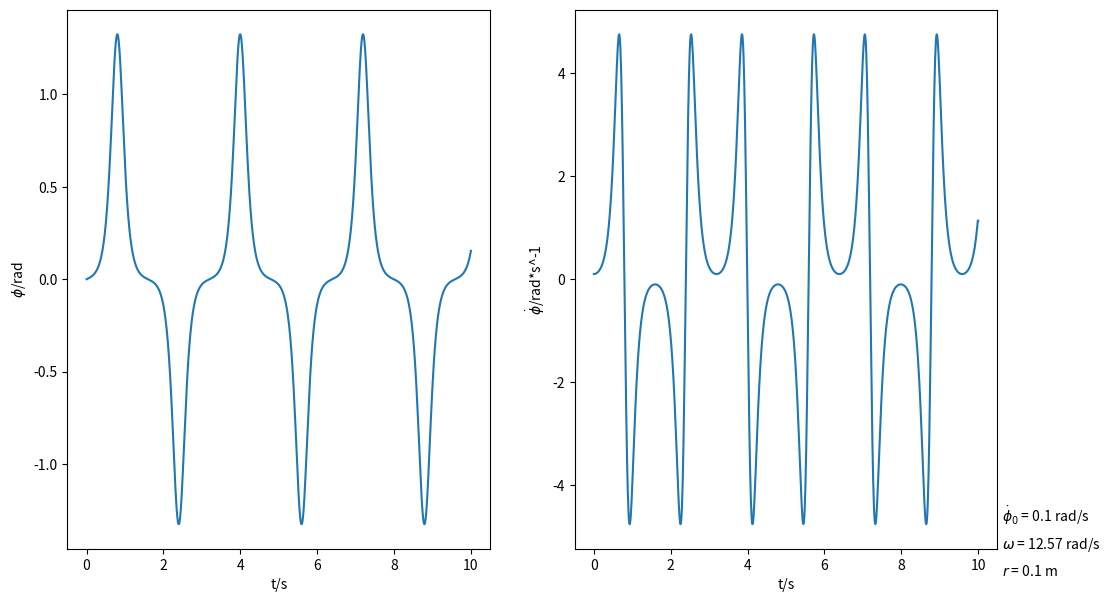
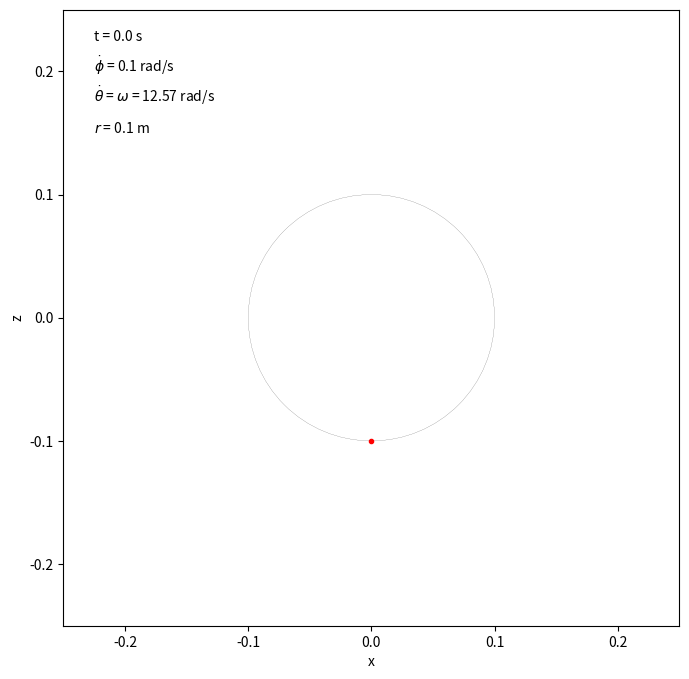
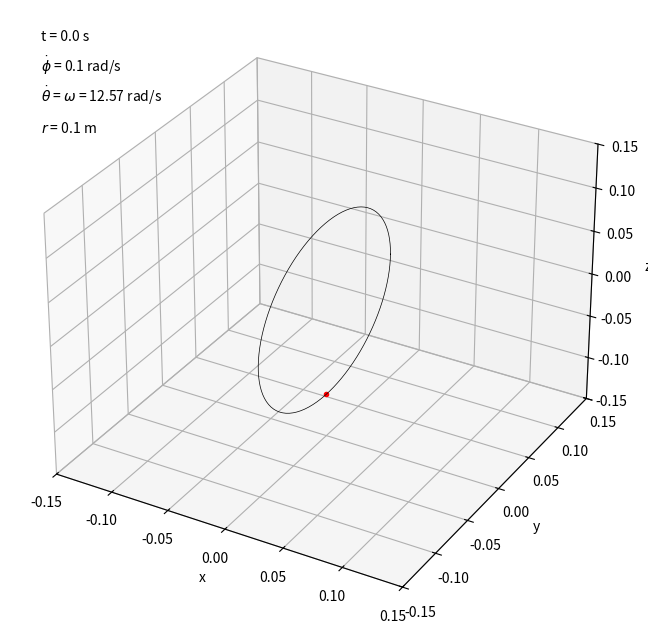

Reproduce these figures in Python, in order.
import numpy as np
import scipy.integrate as integrate
import matplotlib.pyplot as plt
import matplotlib.animation as animation
import mpl_toolkits.mplot3d.axes3d as p3
import time
animation.convert_path: 'C:\Program Files\ImageMagick-7.0.8-Q16\magick.exe'

# Setting constants
omega = np.pi/0.25  # Angular velocity of the loop in radian per second
g = 9.81  # Gravitational accelertaion in meter per second^2
r = 0.1  # Radius of the loop in meter

A = omega**2
B = g / r

phi_0 = 0  # Initial angular displacement from -y-axis anticlockwise of the bead in radian
phi_dot_0 = 0.1  # Initial angular velocity from -y-axis anticlockwise of the bead in radian per second


# Defining differential equations
def dy_dt(y, t):
    # Solving the equation phi_dotdot = A*sin(phi)*cos(phi) - B*sin(phi)
    # Let y be a vector y = [phi_1, phi_2], where phi_1 = phi and phi_2 = phi_dot
    return [y[1], A*np.sin(y[0])*np.cos(y[0]) - B*np.sin(y[0])]


# Generating data with DE
y_0 = [phi_0, phi_dot_0]  # Setting initial values
t_range = np.linspace(0, 10, 1000)
y_range = integrate.odeint(dy_dt, y_0, t_range)
phi_range = y_range[:, 0]
theta_range = -omega * t_range

# Computing gradients
phi_grad = np.diff(phi_range) / np.diff(t_range)
phi_grad = np.append(phi_grad, phi_grad[-1])

# Visualisation
fig, axs = plt.subplots(1, 2, figsize=(12, 7))

axs[0].plot(t_range, phi_range)
axs[0].set_xlabel('t/s')
axs[0].set_ylabel('$\phi$/rad')
axs[1].plot(t_range, phi_grad)
axs[1].set_xlabel('t/s')
axs[1].set_ylabel('$\dot \phi$/rad*s^-1')

plt.text(
    1.01, 0.05, r'$\dot \phi_0$ = {} rad/s'.format(phi_dot_0), transform=plt.gca().transAxes)  # phi_0 text
plt.text(
    1.01, 0.00, r'$\omega$ = {} rad/s'.format(round(omega, 2)), transform=plt.gca().transAxes)  # theta_dot_0 text
plt.text(
    1.01, -0.05, r'$r$ = {} m'.format(round(r, 2)), transform=plt.gca().transAxes)  # Radius text

plt.show()
plt.close()

# 2D animation
fig, ax = plt.subplots(figsize=(8, 8))
ax.axis([-0.25, 0.25, -0.25, 0.25])
ax.set_xlabel('x')
ax.set_ylabel('z')
ax.set_aspect('equal')

x = r * np.sin(phi_range)
y = -r * np.cos(phi_range)

point, = ax.plot([], [], marker='.', color='r')  # Initial bead plot

circle = plt.Circle((0, 0), 0.1, fill=False, lw=0.1)  # Add static loop
ax.add_artist(circle)

time_text = ax.text(
    0.05, 0.95, "Time", transform=ax.transAxes)  # Time text
phi_dot_text = ax.text(
    0.05, 0.90, "phi_dot", transform=ax.transAxes)  # phi_dot text
theta_dot_text = ax.text(
    0.05, 0.85, "$\dot \\theta$ = $\omega$ = {} rad/s".format(round(omega, 2)), transform=ax.transAxes)  # theta_dot text
radius_text = ax.text(
    0.05, 0.80, '$r$ = {} m'.format(round(r, 2)), transform=ax.transAxes)  # Radius text


def animate_2D(i):
    x_coord = x[i]
    y_coord = y[i]
    point.set_data([x_coord], [y_coord])  # Update bead data

    # Update time text
    time_text.set_text('t = {} s'.format(
        round(t_range[i], 2)))  
    # Update phi_dot text
    phi_dot_text.set_text(
        '$\dot \phi$ = {} rad/s'.format(round(phi_grad[i], 2)))
    return point, time_text, phi_dot_text


anim_2D = animation.FuncAnimation(
    fig, animate_2D, frames=range(len(t_range)), interval=50, blit=True)

plt.show()
# Uncomment to save animation
'''start = time.time()
anim_2D.save(r'animation/animation_2D.mp4')
end = time.time()
print('2D saving took {} s'.format(round(end-start, 2)))'''
plt.close()

# 3D animation
fig = plt.figure(figsize=(8, 8))
ax = fig.add_subplot(111, projection='3d')
ax.set_xlabel('x')
ax.set_ylabel('y')
ax.set_zlabel('z')
ax.axes.set_xlim3d(left=-0.15, right=0.15)
ax.axes.set_ylim3d(bottom=-0.15, top=0.15)
ax.axes.set_zlim3d(bottom=-0.15, top=0.15)
# ax.view_init(azim=55, elev=45) # Set viewing angle

# A set of angles for generating the inital loop
circle_angle = np.linspace(0, 2*np.pi, 100)

x = r * np.sin(phi_range) * np.sin(theta_range)
y = r * np.sin(phi_range) * np.cos(theta_range)
z = -r * np.cos(phi_range)

point, = ax.plot([0], [0], [0], marker='.', color='r')  # Initial bead plot

x_circle = np.zeros(np.shape(circle_angle))
y_circle = r * np.cos(circle_angle)
z_circle = r * np.sin(circle_angle)

circle, = ax.plot(
    x_circle, y_circle, z_circle, color='black', lw=0.5)  # Initial loop plot

time_text = ax.text2D(
    0.05, 0.95, "Time", transform=ax.transAxes)  # Time text
phi_dot_text = ax.text2D(
    0.05, 0.90, "phi_dot", transform=ax.transAxes)  # phi_dot text
theta_dot_text = ax.text2D(
    0.05, 0.85, "$\dot \\theta$ = $\omega$ = {} rad/s".format(round(omega, 2)), transform=ax.transAxes)  # theta_dot text
radius_text = ax.text2D(
    0.05, 0.80, '$r$ = {} m'.format(round(r, 2)), transform=ax.transAxes)  # Radius text


def animate_3D(i):
    x_coord = x[i]
    y_coord = y[i]
    z_coord = z[i]
    point.set_data([x_coord], [y_coord])  # Update bead data
    point.set_3d_properties([z_coord], 'z')

    x_circle_new = y_circle * np.sin(theta_range[i])
    y_circle_new = y_circle * np.cos(theta_range[i])
    z_circle_new = z_circle
    circle.set_data(x_circle_new, y_circle_new)  # Update loop data
    circle.set_3d_properties(z_circle_new, 'z')

    # Update time text
    time_text.set_text('t = {} s'.format(
        round(t_range[i], 2)))  
    # Update phi_dot text
    phi_dot_text.set_text(
        '$\dot \phi$ = {} rad/s'.format(round(phi_grad[i], 2)))
    return point, circle, time_text, phi_dot_text


anim_3D = animation.FuncAnimation(fig, animate_3D, frames=range(
    int(len(t_range))), interval=50, blit=True)

plt.show()
# Uncomment to save animation
'''start = time.time()
anim_3D.save(r'animation/animation_3D.mp4')
end = time.time()
print('3D saving took {} s'.format(round(end-start, 2)))'''
plt.close()
